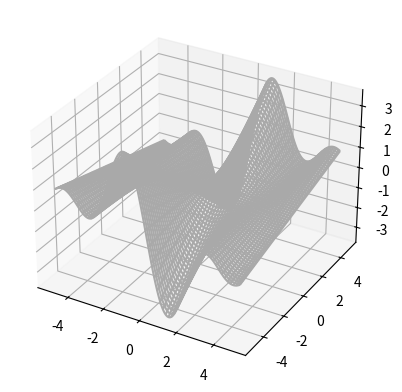

Generate this figure with matplotlib:

# -*- coding: utf-8 -*-
import numpy as np
import matplotlib.pyplot as plt

from mpl_toolkits.mplot3d.axes3d import Axes3D, get_test_data

fig=plt.figure()

ax = fig.add_subplot(111, projection='3d') 

i = np.arange(-5, 5, 0.05)
X,Y = np.meshgrid(i,i)

Z=(np.sin(X)*np.sin(X))/X*Y

#X, Y, Z = get_test_data(0.05)
ax.plot_wireframe(X, Y, Z, rstride=3, cstride=3, color="darkgrey")

plt.show()
